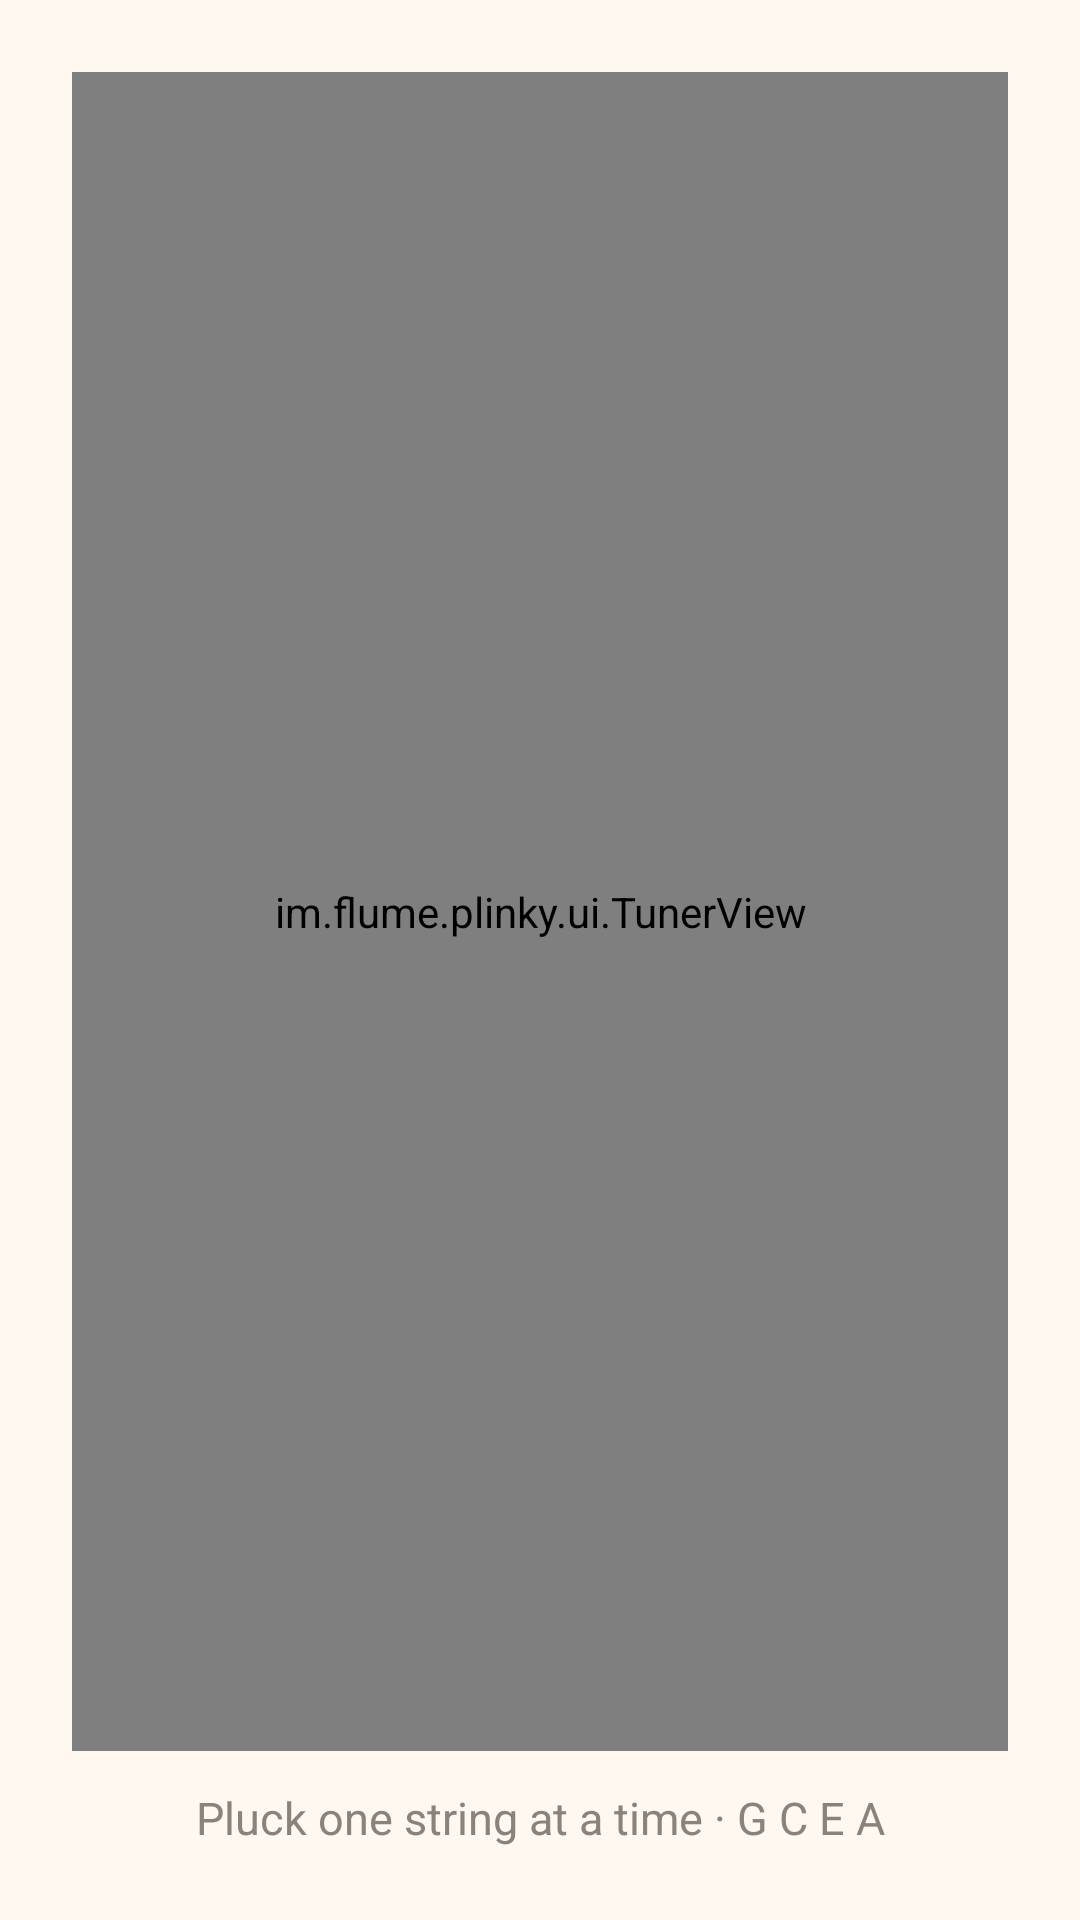

Produce the Android XML layout that renders to this screen, including the resource entries it uses.
<!-- AndroidManifest.xml: application theme Theme.Plinky -->
<!-- res/layout/fragment_tuner.xml -->
<?xml version="1.0" encoding="utf-8"?>
<LinearLayout xmlns:android="http://schemas.android.com/apk/res/android"
    android:layout_width="match_parent"
    android:layout_height="match_parent"
    android:orientation="vertical"
    android:padding="24dp">

    <im.flume.plinky.ui.TunerView
        android:id="@+id/tunerView"
        android:layout_width="match_parent"
        android:layout_height="0dp"
        android:layout_weight="1" />

    <TextView
        android:layout_width="match_parent"
        android:layout_height="wrap_content"
        android:gravity="center"
        android:paddingTop="12dp"
        android:text="@string/tuner_hint"
        android:textColor="@color/ink_soft"
        android:textSize="15sp" />
</LinearLayout>
<!-- resources referenced by this layout -->
<resources>
  <color name="ink_soft">#8A837D</color>
  <string name="tuner_hint">Pluck one string at a time · G C E A</string>
  <style name="Theme.Plinky" parent="Theme.Material3.DayNight.NoActionBar">
          <item name="colorPrimary">@color/coral</item>
          <item name="colorOnPrimary">#FFFFFF</item>
          <item name="colorSecondary">@color/teal</item>
          <item name="colorOnSecondary">#FFFFFF</item>
          <item name="android:colorBackground">@color/cream</item>
          <item name="colorSurface">@color/panel</item>
          <item name="colorOnSurface">@color/ink</item>
      </style>
  <color name="coral">#FF6F61</color>
  <color name="teal">#2EC4B6</color>
  <color name="cream">#FFF8EF</color>
  <color name="panel">#FFFFFF</color>
  <color name="ink">#33302E</color>
</resources>
